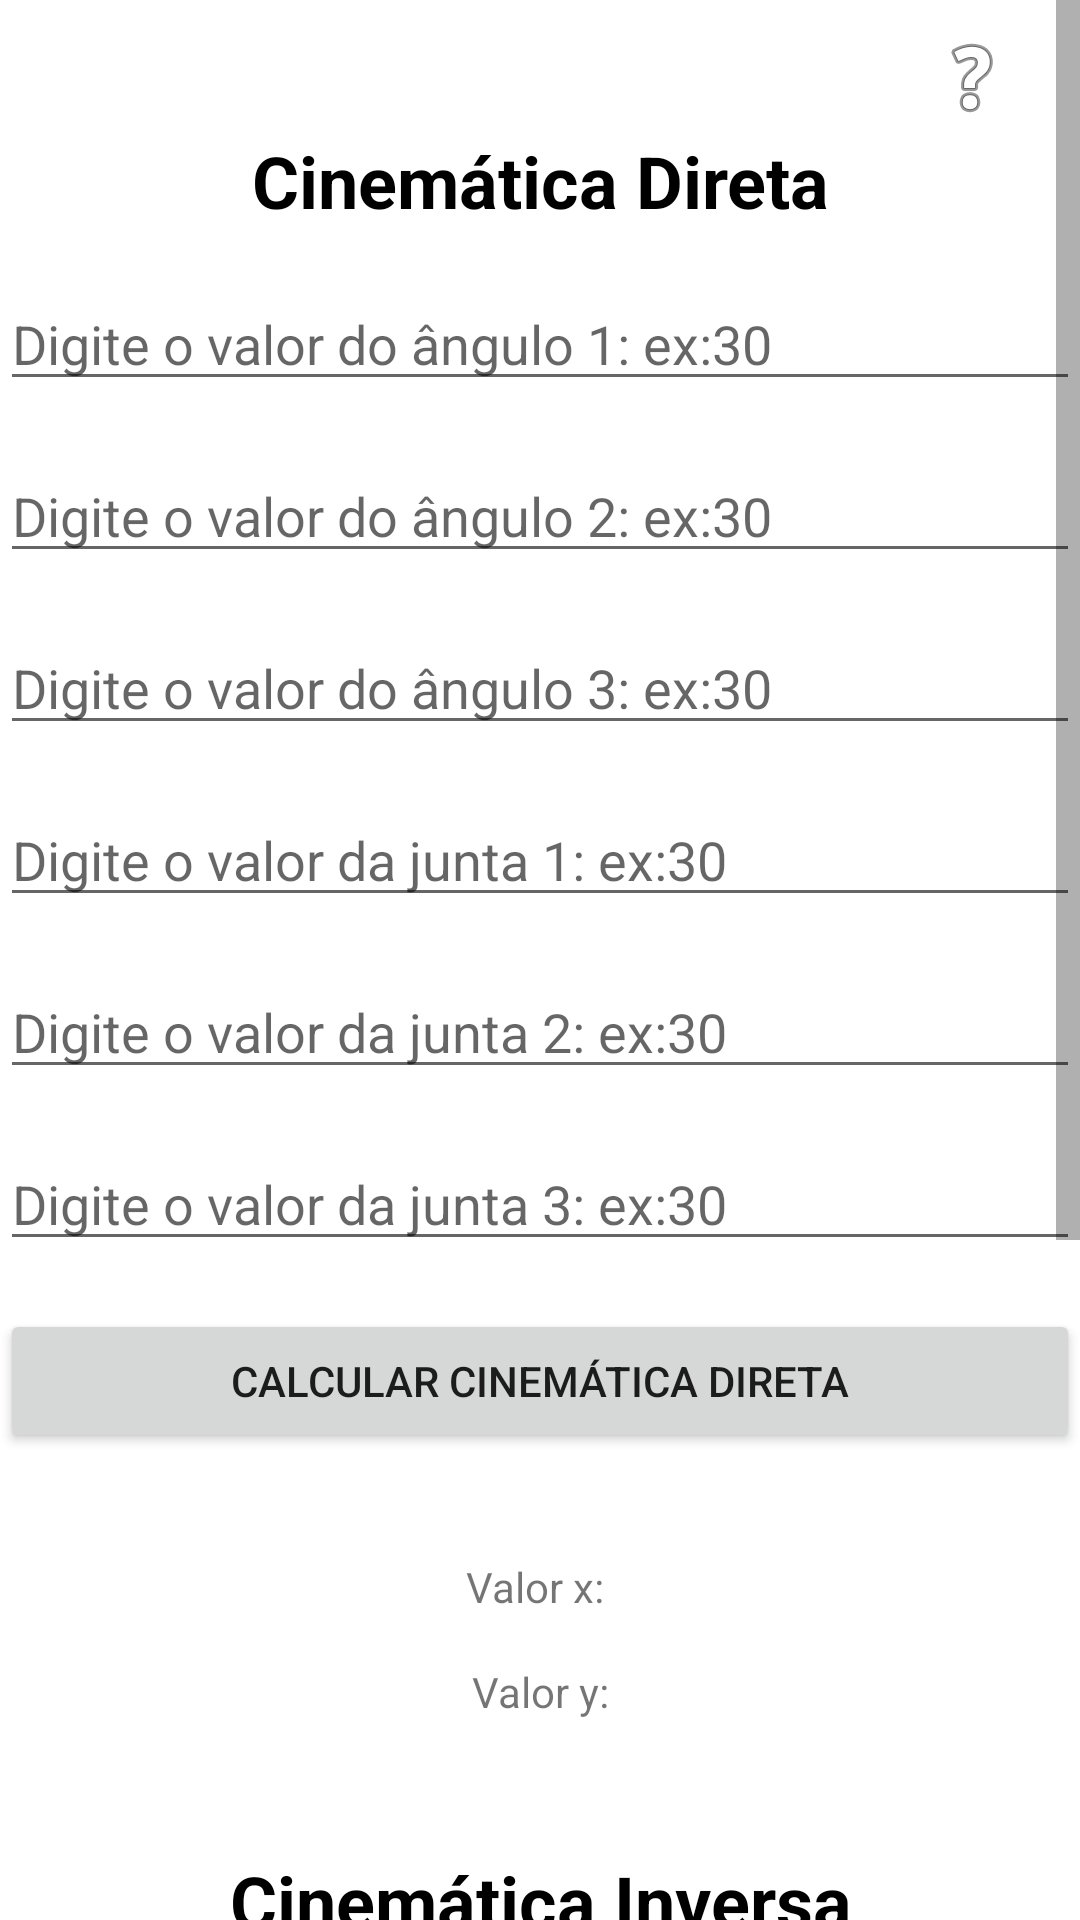

Layout XML and referenced resources for this Android screen:
<!-- AndroidManifest.xml: application theme Theme.BraçosRobóticod -->
<!-- res/layout/activity_trr.xml -->
<?xml version="1.0" encoding="utf-8"?>
<ScrollView xmlns:android="http://schemas.android.com/apk/res/android"
    xmlns:app="http://schemas.android.com/apk/res-auto"
    xmlns:tools="http://schemas.android.com/tools"
    android:layout_width="match_parent"
    android:layout_height="match_parent"
    android:background="@color/white"
    android:scrollbarSize="8dp">

    <androidx.constraintlayout.widget.ConstraintLayout
        android:layout_width="match_parent"
        android:layout_height="match_parent"
        tools:context=".TRR_Activity">

        <com.google.android.material.textfield.TextInputEditText
            android:id="@+id/juntaTres"
            android:layout_width="match_parent"
            android:layout_height="wrap_content"
            android:layout_marginTop="16dp"
            android:hint="Digite o valor da junta 3: ex:30"
            android:inputType="number"
            app:layout_constraintEnd_toEndOf="parent"
            app:layout_constraintHorizontal_bias="0.0"
            app:layout_constraintStart_toStartOf="parent"
            app:layout_constraintTop_toBottomOf="@+id/juntaDois" />

        <com.google.android.material.textfield.TextInputEditText
            android:id="@+id/juntaDois"
            android:layout_width="match_parent"
            android:layout_height="wrap_content"
            android:layout_marginTop="16dp"
            android:hint="Digite o valor da junta 2: ex:30"
            android:inputType="number"
            app:layout_constraintEnd_toEndOf="parent"
            app:layout_constraintHorizontal_bias="0.0"
            app:layout_constraintStart_toStartOf="parent"
            app:layout_constraintTop_toBottomOf="@+id/juntaUm" />

        <com.google.android.material.textfield.TextInputEditText
            android:id="@+id/juntaUm"
            android:layout_width="match_parent"
            android:layout_height="wrap_content"
            android:layout_marginTop="16dp"
            android:hint="Digite o valor da junta 1: ex:30"
            android:inputType="number"
            app:layout_constraintEnd_toEndOf="parent"
            app:layout_constraintHorizontal_bias="0.0"
            app:layout_constraintStart_toStartOf="parent"
            app:layout_constraintTop_toBottomOf="@+id/anguloTresTRLR" />

        <com.google.android.material.textfield.TextInputEditText
            android:id="@+id/anguloTresTRLR"
            android:layout_width="match_parent"
            android:layout_height="wrap_content"
            android:layout_marginTop="16dp"
            android:hint="Digite o valor do ângulo 3: ex:30"
            android:inputType="number"
            app:layout_constraintEnd_toEndOf="parent"
            app:layout_constraintStart_toStartOf="parent"
            app:layout_constraintTop_toBottomOf="@+id/anguloDois" />

        <com.google.android.material.textfield.TextInputEditText
            android:id="@+id/anguloDois"
            android:layout_width="match_parent"
            android:layout_height="wrap_content"
            android:layout_marginTop="16dp"
            android:hint="Digite o valor do ângulo 2: ex:30"
            android:inputType="number"
            app:layout_constraintTop_toBottomOf="@+id/anguloUm"
            tools:layout_editor_absoluteX="0dp" />

        <com.google.android.material.textfield.TextInputEditText
            android:id="@+id/anguloUm"
            android:layout_width="match_parent"
            android:layout_height="wrap_content"
            android:layout_marginTop="16dp"
            android:hint="Digite o valor do ângulo 1: ex:30"
            android:inputType="number"
            app:layout_constraintEnd_toEndOf="parent"
            app:layout_constraintHorizontal_bias="0.0"
            app:layout_constraintStart_toStartOf="parent"
            app:layout_constraintTop_toBottomOf="@+id/equacaoDiretaTRR" />

        <com.google.android.material.textfield.TextInputEditText
            android:id="@+id/valorXUsuarioRLR"
            android:layout_width="match_parent"
            android:layout_height="wrap_content"
            android:layout_marginTop="16dp"
            android:hint="Digite o valor x: ex:30"
            android:inputType="number"
            app:layout_constraintEnd_toEndOf="parent"
            app:layout_constraintHorizontal_bias="1.0"
            app:layout_constraintStart_toStartOf="parent"
            app:layout_constraintTop_toBottomOf="@+id/equacaoInversaTRR" />

        <com.google.android.material.textfield.TextInputEditText
            android:id="@+id/valorYUsuarioRLR"
            android:layout_width="match_parent"
            android:layout_height="wrap_content"
            android:layout_marginTop="16dp"
            android:hint="Digite o valor y: ex:30"
            android:inputType="number"
            app:layout_constraintEnd_toEndOf="parent"
            app:layout_constraintHorizontal_bias="0.0"
            app:layout_constraintStart_toStartOf="parent"
            app:layout_constraintTop_toBottomOf="@+id/valorXUsuarioRLR" />

        <com.google.android.material.textfield.TextInputEditText
            android:id="@+id/valorZUsuarioTRR"
            android:layout_width="match_parent"
            android:layout_height="wrap_content"
            android:layout_marginTop="16dp"
            android:hint="Digite o valor z: ex:30"
            android:inputType="number"
            app:layout_constraintEnd_toEndOf="parent"
            app:layout_constraintHorizontal_bias="0.0"
            app:layout_constraintStart_toStartOf="parent"
            app:layout_constraintTop_toBottomOf="@+id/valorYUsuarioRLR" />

        <Button
            android:id="@+id/button4"
            android:layout_width="0dp"
            android:layout_height="wrap_content"
            android:layout_marginTop="16dp"
            android:onClick="calcular"
            android:text="Calcular Cinemática Direta"
            app:layout_constraintEnd_toEndOf="parent"
            app:layout_constraintHorizontal_bias="0.0"
            app:layout_constraintStart_toStartOf="parent"
            app:layout_constraintTop_toBottomOf="@+id/juntaTres" />

        <Button
            android:id="@+id/button11"
            android:layout_width="0dp"
            android:layout_height="wrap_content"
            android:layout_marginTop="16dp"
            android:onClick="calcularCI"
            android:text="Calcular Cinemática Inversa"
            app:layout_constraintEnd_toEndOf="parent"
            app:layout_constraintHorizontal_bias="0.0"
            app:layout_constraintStart_toStartOf="parent"
            app:layout_constraintTop_toBottomOf="@+id/valorZUsuarioTRR" />

        <TextView
            android:id="@+id/equacaoDiretaTRR"
            android:layout_width="0dp"
            android:layout_height="wrap_content"
            android:layout_marginTop="44dp"
            android:gravity="center"
            android:text="Cinemática Direta"
            android:textColor="#000000"
            android:textColorHighlight="#040000"
            android:textColorHint="#302727"
            android:textSize="24sp"
            android:textStyle="bold"
            app:layout_constraintEnd_toEndOf="parent"
            app:layout_constraintHorizontal_bias="1.0"
            app:layout_constraintStart_toStartOf="parent"
            app:layout_constraintTop_toTopOf="parent" />

        <TextView
            android:id="@+id/valorXTRR"
            android:layout_width="0dp"
            android:layout_height="wrap_content"
            android:gravity="center"
            app:layout_constraintEnd_toEndOf="parent"
            app:layout_constraintHorizontal_bias="0.0"
            app:layout_constraintStart_toStartOf="parent"
            app:layout_constraintTop_toBottomOf="@+id/button4" />

        <TextView
            android:id="@+id/valorYTRR"
            android:layout_width="0dp"
            android:layout_height="wrap_content"
            android:layout_marginTop="16dp"
            android:gravity="center"
            android:text="Valor x: "
            app:layout_constraintEnd_toEndOf="parent"
            app:layout_constraintHorizontal_bias="0.0"
            app:layout_constraintStart_toStartOf="parent"
            app:layout_constraintTop_toBottomOf="@+id/valorXTRR" />

        <TextView
            android:id="@+id/valorZTRR"
            android:layout_width="0dp"
            android:layout_height="wrap_content"
            android:layout_marginTop="16dp"
            android:gravity="center"
            android:text="Valor y:"
            app:layout_constraintEnd_toEndOf="parent"
            app:layout_constraintHorizontal_bias="0.0"
            app:layout_constraintStart_toStartOf="parent"
            app:layout_constraintTop_toBottomOf="@+id/valorYTRR" />

        <TextView
            android:id="@+id/equacaoInversaTRR"
            android:layout_width="0dp"
            android:layout_height="wrap_content"
            android:layout_marginTop="44dp"
            android:gravity="center"
            android:text="Cinemática Inversa"
            android:textColor="#000000"
            android:textColorHighlight="#000000"
            android:textSize="24sp"
            android:textStyle="bold"
            app:layout_constraintEnd_toEndOf="parent"
            app:layout_constraintHorizontal_bias="0.0"
            app:layout_constraintStart_toStartOf="parent"
            app:layout_constraintTop_toBottomOf="@+id/valorZTRR" />

        <TextView
            android:id="@+id/valorA1TRR"
            android:layout_width="0dp"
            android:layout_height="wrap_content"
            android:layout_marginTop="16dp"
            android:gravity="center"
            android:text="Valor ângulo 1: "
            app:layout_constraintEnd_toEndOf="parent"
            app:layout_constraintHorizontal_bias="0.0"
            app:layout_constraintStart_toStartOf="parent"
            app:layout_constraintTop_toBottomOf="@+id/button11" />

        <TextView
            android:id="@+id/valorA2TRR"
            android:layout_width="0dp"
            android:layout_height="wrap_content"
            android:layout_marginTop="16dp"
            android:gravity="center"
            android:text="Valor ângulo 2:"
            app:layout_constraintEnd_toEndOf="parent"
            app:layout_constraintHorizontal_bias="0.0"
            app:layout_constraintStart_toStartOf="parent"
            app:layout_constraintTop_toBottomOf="@+id/valorA1TRR" />

        <TextView
            android:id="@+id/valorA3TRR"
            android:layout_width="0dp"
            android:layout_height="wrap_content"
            android:layout_marginTop="16dp"
            android:gravity="center"
            android:text="Valor ângulo 3:"
            app:layout_constraintEnd_toEndOf="parent"
            app:layout_constraintHorizontal_bias="0.0"
            app:layout_constraintStart_toStartOf="parent"
            app:layout_constraintTop_toBottomOf="@+id/valorA2TRR" />

        <ImageButton
            android:id="@+id/imageButtonTRRInfor"
            android:layout_width="wrap_content"
            android:layout_height="wrap_content"
            android:layout_marginEnd="8dp"
            android:backgroundTint="#00FFFFFF"
            app:layout_constraintEnd_toEndOf="parent"
            app:layout_constraintTop_toTopOf="parent"
            app:srcCompat="@android:drawable/ic_menu_help" />
    </androidx.constraintlayout.widget.ConstraintLayout>

</ScrollView>
<!-- resources referenced by this layout -->
<resources>
  <style name="Theme.BraçosRobóticod" parent="Theme.MaterialComponents.DayNight.DarkActionBar">
          
          <item name="colorPrimary">@color/purple_500</item>
          <item name="colorPrimaryVariant">@color/purple_700</item>
          <item name="colorOnPrimary">@color/white</item>
          
          <item name="colorSecondary">@color/teal_200</item>
          <item name="colorSecondaryVariant">@color/teal_700</item>
          <item name="colorOnSecondary">@color/black</item>
          
          <item name="android:statusBarColor" tools:targetApi="l">?attr/colorPrimaryVariant</item>
          
      </style>
  <!-- not gathered from this repository: default colours our renderer supplied (Android Studio template values) -->
  <color name="purple_500">#FF6200EE</color>
  <color name="purple_700">#FF3700B3</color>
  <color name="teal_200">#FF03DAC5</color>
  <color name="teal_700">#FF018786</color>
  <color name="black">#FF000000</color>
  <color name="white">#FFFFFFFF</color>
</resources>
